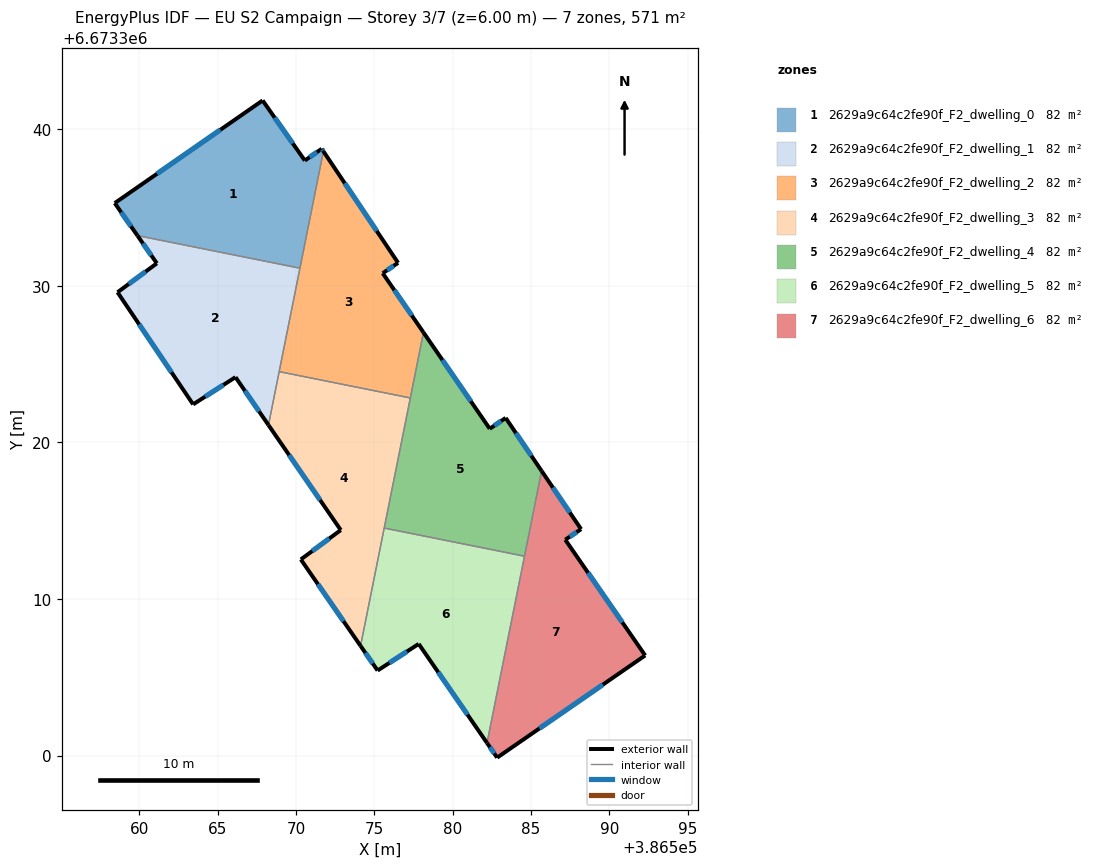
=== STOREY PLAN SPEC (per zone: floor XY polygon, exterior-wall plan segments, windows/doors) ===
zone 1: 2629a9c64c2fe90f_F2_dwelling_0  (81.6 m²)
  floor: (386571.63, 6673338.74) (386571.74, 6673338.58) (386570.24, 6673331.12) (386559.87, 6673333.20) (386558.42, 6673335.27) (386567.86, 6673341.83) (386570.55, 6673337.99)
  exterior wall: (386558.42, 6673335.27) – (386559.87, 6673333.20)  [2.5 m]
    window: (386558.83, 6673334.68) – (386559.46, 6673333.79)  [1.4 m²]
  exterior wall: (386567.86, 6673341.83) – (386558.42, 6673335.27)  [11.5 m]
    window: (386565.16, 6673339.95) – (386561.12, 6673337.15)  [6.3 m²]
  exterior wall: (386570.55, 6673337.99) – (386567.86, 6673341.83)  [4.7 m]
    window: (386569.79, 6673339.09) – (386568.63, 6673340.73)  [2.6 m²]
  exterior wall: (386571.63, 6673338.74) – (386570.55, 6673337.99)  [1.3 m]
    window: (386571.33, 6673338.53) – (386570.86, 6673338.21)  [0.7 m²]
  exterior wall: (386571.74, 6673338.58) – (386571.63, 6673338.74)  [0.2 m]
    window: (386571.71, 6673338.63) – (386571.66, 6673338.70)  [0.1 m²]
  interior walls: 2
zone 2: 2629a9c64c2fe90f_F2_dwelling_1  (81.6 m²)
  floor: (386570.24, 6673331.12) (386568.23, 6673321.10) (386566.13, 6673324.16) (386563.42, 6673322.42) (386558.60, 6673329.58) (386561.11, 6673331.43) (386559.87, 6673333.20)
  exterior wall: (386563.42, 6673322.42) – (386566.13, 6673324.16)  [3.2 m]
    window: (386564.20, 6673322.92) – (386565.36, 6673323.66)  [1.8 m²]
  exterior wall: (386558.60, 6673329.58) – (386563.42, 6673322.42)  [8.6 m]
    window: (386559.98, 6673327.54) – (386562.04, 6673324.47)  [4.8 m²]
  exterior wall: (386561.11, 6673331.43) – (386558.60, 6673329.58)  [3.1 m]
    window: (386560.39, 6673330.90) – (386559.31, 6673330.11)  [1.7 m²]
  exterior wall: (386559.87, 6673333.20) – (386561.11, 6673331.43)  [2.2 m]
    window: (386560.22, 6673332.69) – (386560.75, 6673331.93)  [1.2 m²]
  exterior wall: (386566.13, 6673324.16) – (386568.23, 6673321.10)  [3.7 m]
    window: (386566.73, 6673323.29) – (386567.63, 6673321.98)  [2.0 m²]
  interior walls: 3
zone 3: 2629a9c64c2fe90f_F2_dwelling_2  (81.6 m²)
  floor: (386571.74, 6673338.58) (386576.51, 6673331.46) (386575.53, 6673330.80) (386578.13, 6673327.01) (386577.29, 6673322.83) (386568.92, 6673324.51)
  exterior wall: (386575.53, 6673330.80) – (386576.51, 6673331.46)  [1.2 m]
    window: (386575.81, 6673330.99) – (386576.23, 6673331.27)  [0.7 m²]
  exterior wall: (386578.13, 6673327.01) – (386575.53, 6673330.80)  [4.6 m]
    window: (386577.39, 6673328.10) – (386576.27, 6673329.72)  [2.5 m²]
  exterior wall: (386576.51, 6673331.46) – (386571.74, 6673338.58)  [8.6 m]
    window: (386575.15, 6673333.49) – (386573.10, 6673336.55)  [4.7 m²]
  interior walls: 4
zone 4: 2629a9c64c2fe90f_F2_dwelling_3  (81.6 m²)
  floor: (386577.29, 6673322.83) (386574.11, 6673307.00) (386570.30, 6673312.52) (386572.85, 6673314.40) (386568.23, 6673321.10) (386568.92, 6673324.51)
  exterior wall: (386570.30, 6673312.52) – (386574.11, 6673307.00)  [6.7 m]
    window: (386571.39, 6673310.95) – (386573.02, 6673308.58)  [3.7 m²]
  exterior wall: (386572.85, 6673314.40) – (386570.30, 6673312.52)  [3.2 m]
    window: (386572.12, 6673313.86) – (386571.03, 6673313.06)  [1.7 m²]
  exterior wall: (386568.23, 6673321.10) – (386572.85, 6673314.40)  [8.1 m]
    window: (386569.55, 6673319.19) – (386571.53, 6673316.31)  [4.5 m²]
  interior walls: 4
zone 5: 2629a9c64c2fe90f_F2_dwelling_4  (81.6 m²)
  floor: (386583.38, 6673321.56) (386585.67, 6673318.17) (386584.58, 6673312.73) (386575.62, 6673314.53) (386578.13, 6673327.01) (386582.36, 6673320.87)
  exterior wall: (386582.36, 6673320.87) – (386578.13, 6673327.01)  [7.5 m]
    window: (386581.15, 6673322.62) – (386579.34, 6673325.26)  [4.1 m²]
  exterior wall: (386583.38, 6673321.56) – (386582.36, 6673320.87)  [1.2 m]
    window: (386583.09, 6673321.36) – (386582.65, 6673321.07)  [0.7 m²]
  exterior wall: (386585.67, 6673318.17) – (386583.38, 6673321.56)  [4.1 m]
    window: (386585.02, 6673319.14) – (386584.03, 6673320.59)  [2.3 m²]
  interior walls: 4
zone 6: 2629a9c64c2fe90f_F2_dwelling_5  (81.6 m²)
  floor: (386584.58, 6673312.73) (386582.19, 6673300.81) (386577.83, 6673307.13) (386575.20, 6673305.43) (386574.11, 6673307.00) (386575.62, 6673314.53)
  exterior wall: (386575.20, 6673305.43) – (386577.83, 6673307.13)  [3.1 m]
    window: (386575.95, 6673305.92) – (386577.08, 6673306.64)  [1.7 m²]
  exterior wall: (386574.11, 6673307.00) – (386575.20, 6673305.43)  [1.9 m]
    window: (386574.42, 6673306.55) – (386574.89, 6673305.88)  [1.1 m²]
  exterior wall: (386577.83, 6673307.13) – (386582.19, 6673300.81)  [7.7 m]
    window: (386579.07, 6673305.32) – (386580.94, 6673302.61)  [4.2 m²]
  interior walls: 3
zone 7: 2629a9c64c2fe90f_F2_dwelling_6  (81.6 m²)
  floor: (386588.20, 6673314.46) (386587.18, 6673313.78) (386592.28, 6673306.39) (386582.84, 6673299.87) (386582.19, 6673300.81) (386585.67, 6673318.17)
  exterior wall: (386582.84, 6673299.87) – (386592.28, 6673306.39)  [11.5 m]
    window: (386585.54, 6673301.73) – (386589.58, 6673304.53)  [6.3 m²]
  exterior wall: (386582.19, 6673300.81) – (386582.84, 6673299.87)  [1.1 m]
    window: (386582.37, 6673300.54) – (386582.65, 6673300.14)  [0.6 m²]
  exterior wall: (386588.20, 6673314.46) – (386585.67, 6673318.17)  [4.5 m]
    window: (386587.47, 6673315.52) – (386586.39, 6673317.11)  [2.5 m²]
  exterior wall: (386587.18, 6673313.78) – (386588.20, 6673314.46)  [1.2 m]
    window: (386587.47, 6673313.97) – (386587.91, 6673314.26)  [0.7 m²]
  exterior wall: (386592.28, 6673306.39) – (386587.18, 6673313.78)  [9.0 m]
    window: (386590.83, 6673308.50) – (386588.64, 6673311.67)  [4.9 m²]
  interior walls: 2

=== DERIVED (storey summary) ===
Building: EU S2 Campaign
Storey: 3 of 7  (floor level z = 6.00 m)
Storey gross floor area: 571.0 m²
Zones on this storey: 7
  - 2629a9c64c2fe90f_F2_dwelling_0: floor 81.6 m²; exterior wall 20.2 m (60.6 m²); 5 window(s) 11.1 m²; WWR 18.4%
  - 2629a9c64c2fe90f_F2_dwelling_1: floor 81.6 m²; exterior wall 20.8 m (62.5 m²); 5 window(s) 11.5 m²; WWR 18.4%
  - 2629a9c64c2fe90f_F2_dwelling_2: floor 81.6 m²; exterior wall 14.3 m (43.0 m²); 3 window(s) 7.9 m²; WWR 18.4%
  - 2629a9c64c2fe90f_F2_dwelling_3: floor 81.6 m²; exterior wall 18.0 m (54.0 m²); 3 window(s) 9.9 m²; WWR 18.4%
  - 2629a9c64c2fe90f_F2_dwelling_4: floor 81.6 m²; exterior wall 12.8 m (38.3 m²); 3 window(s) 7.0 m²; WWR 18.4%
  - 2629a9c64c2fe90f_F2_dwelling_5: floor 81.6 m²; exterior wall 12.7 m (38.2 m²); 3 window(s) 7.0 m²; WWR 18.4%
  - 2629a9c64c2fe90f_F2_dwelling_6: floor 81.6 m²; exterior wall 27.3 m (81.9 m²); 5 window(s) 15.0 m²; WWR 18.4%
Zone adjacency (shared interzone walls):
  - 2629a9c64c2fe90f_F2_dwelling_0 ↔ 2629a9c64c2fe90f_F2_dwelling_1
  - 2629a9c64c2fe90f_F2_dwelling_0 ↔ 2629a9c64c2fe90f_F2_dwelling_2
  - 2629a9c64c2fe90f_F2_dwelling_1 ↔ 2629a9c64c2fe90f_F2_dwelling_2
  - 2629a9c64c2fe90f_F2_dwelling_1 ↔ 2629a9c64c2fe90f_F2_dwelling_3
  - 2629a9c64c2fe90f_F2_dwelling_2 ↔ 2629a9c64c2fe90f_F2_dwelling_3
  - 2629a9c64c2fe90f_F2_dwelling_2 ↔ 2629a9c64c2fe90f_F2_dwelling_4
  - 2629a9c64c2fe90f_F2_dwelling_3 ↔ 2629a9c64c2fe90f_F2_dwelling_4
  - 2629a9c64c2fe90f_F2_dwelling_3 ↔ 2629a9c64c2fe90f_F2_dwelling_5
  - 2629a9c64c2fe90f_F2_dwelling_4 ↔ 2629a9c64c2fe90f_F2_dwelling_5
  - 2629a9c64c2fe90f_F2_dwelling_4 ↔ 2629a9c64c2fe90f_F2_dwelling_6
  - 2629a9c64c2fe90f_F2_dwelling_5 ↔ 2629a9c64c2fe90f_F2_dwelling_6